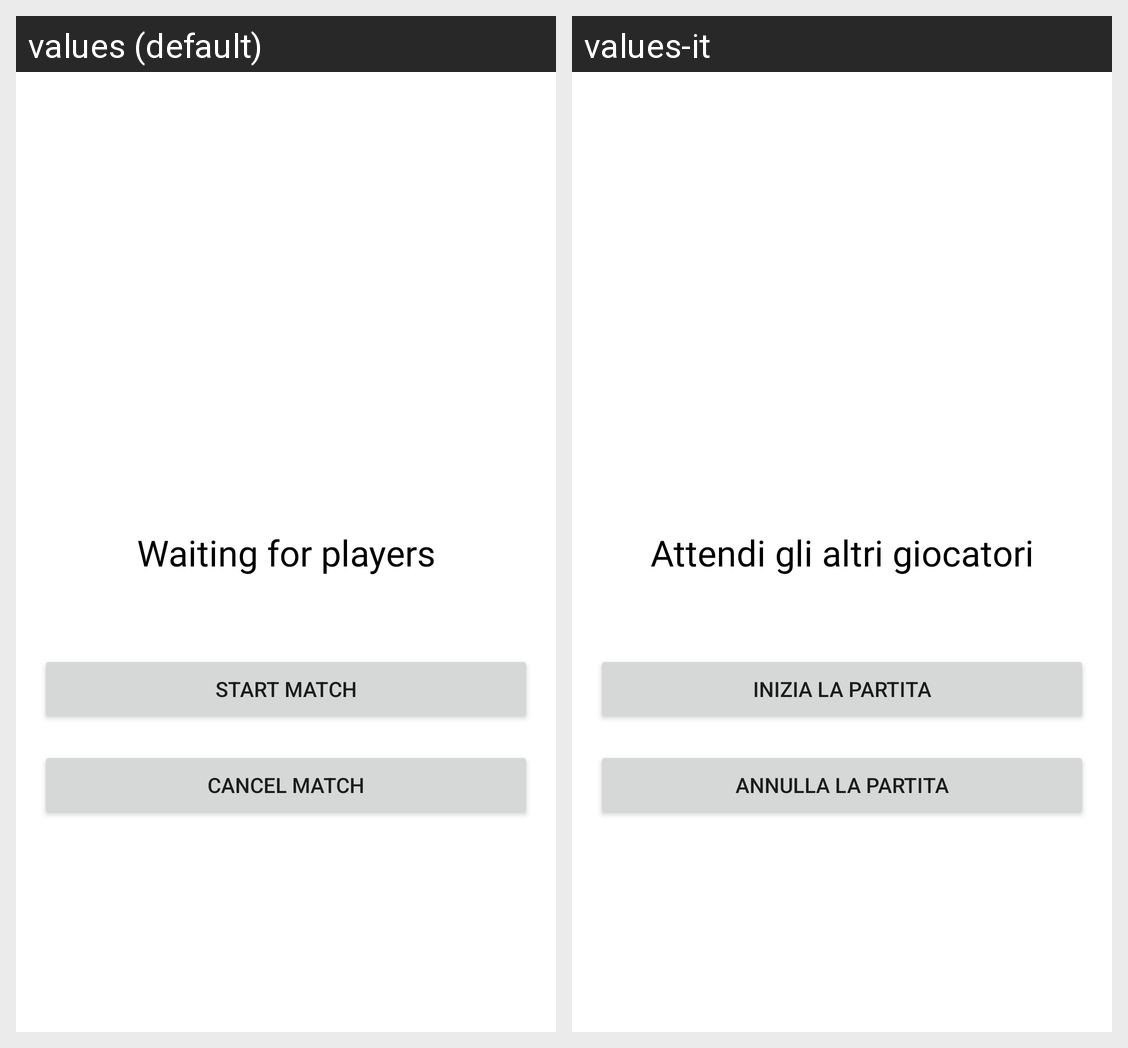

The same Android screen rendered under two of its app's locales, left to right. List the strings drawn on it with the default value and each locale's translation.
Android screen res/layout/activity_wait_players.xml rendered under 2 locales, left to right: values (default), values-it. Device: Nexus 5 (rendered at 1080×1920; each locale shown at half size, 540×960, under a caption strip naming it); theme AppTheme.
Strings drawn on this screen, with the default value and each locale's value (text and hints the layout hard-codes, and strings that could not be matched under every locale, appear in the picture but are not listed):

wait_player
  values: Waiting for players
  values-it: Attendi gli altri giocatori

start_button
  values: Start match
  values-it: Inizia la partita

cancel_button
  values: Cancel match
  values-it: Annulla la partita
